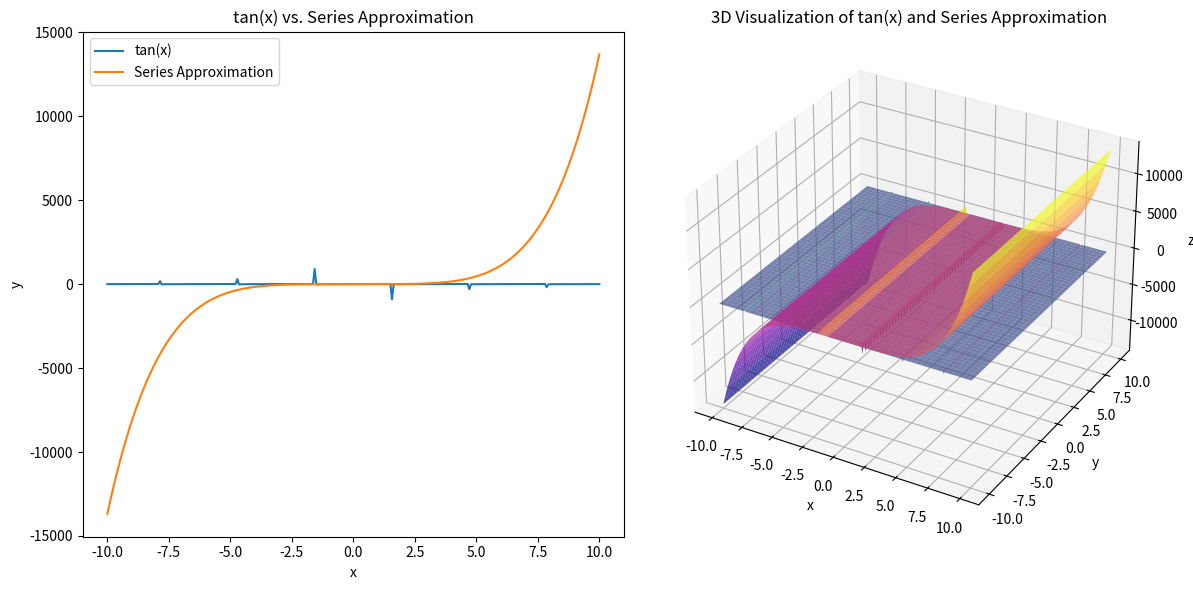

Write Python code to recreate this figure.
import numpy as np
import matplotlib.pyplot as plt

# Generate x values
x_vals = np.linspace(-10, 10, 300)

# Calculate tan(x) and the series approximation
tan_x = np.tan(x_vals)
series_approx = x_vals + (x_vals ** 3) / 3 + (2 * x_vals ** 5) / 15

# Create a figure with subplots
fig = plt.figure(figsize=(12, 6))
ax1 = fig.add_subplot(121)
ax2 = fig.add_subplot(122, projection='3d')

# Plot the tan(x) function and the series approximation
ax1.plot(x_vals, tan_x, label='tan(x)')
ax1.plot(x_vals, series_approx, label='Series Approximation')
ax1.set_xlabel('x')
ax1.set_ylabel('y')
ax1.set_title('tan(x) vs. Series Approximation')
ax1.legend()

# Create a meshgrid for the 3D visualization
X, Y = np.meshgrid(x_vals, x_vals)
Z_tan_x = np.tan(X)
Z_series_approx = X + (X ** 3) / 3 + (2 * X ** 5) / 15

# Plot the 3D surface for tan(x)
ax2.plot_surface(X, Y, Z_tan_x, cmap='viridis', alpha=0.7, label='tan(x)')

# Plot the 3D surface for the series approximation
ax2.plot_surface(X, Y, Z_series_approx, cmap='plasma', alpha=0.7, label='Series Approximation')

ax2.set_xlabel('x')
ax2.set_ylabel('y')
ax2.set_zlabel('z')
ax2.set_title('3D Visualization of tan(x) and Series Approximation')

plt.tight_layout()
plt.show()
